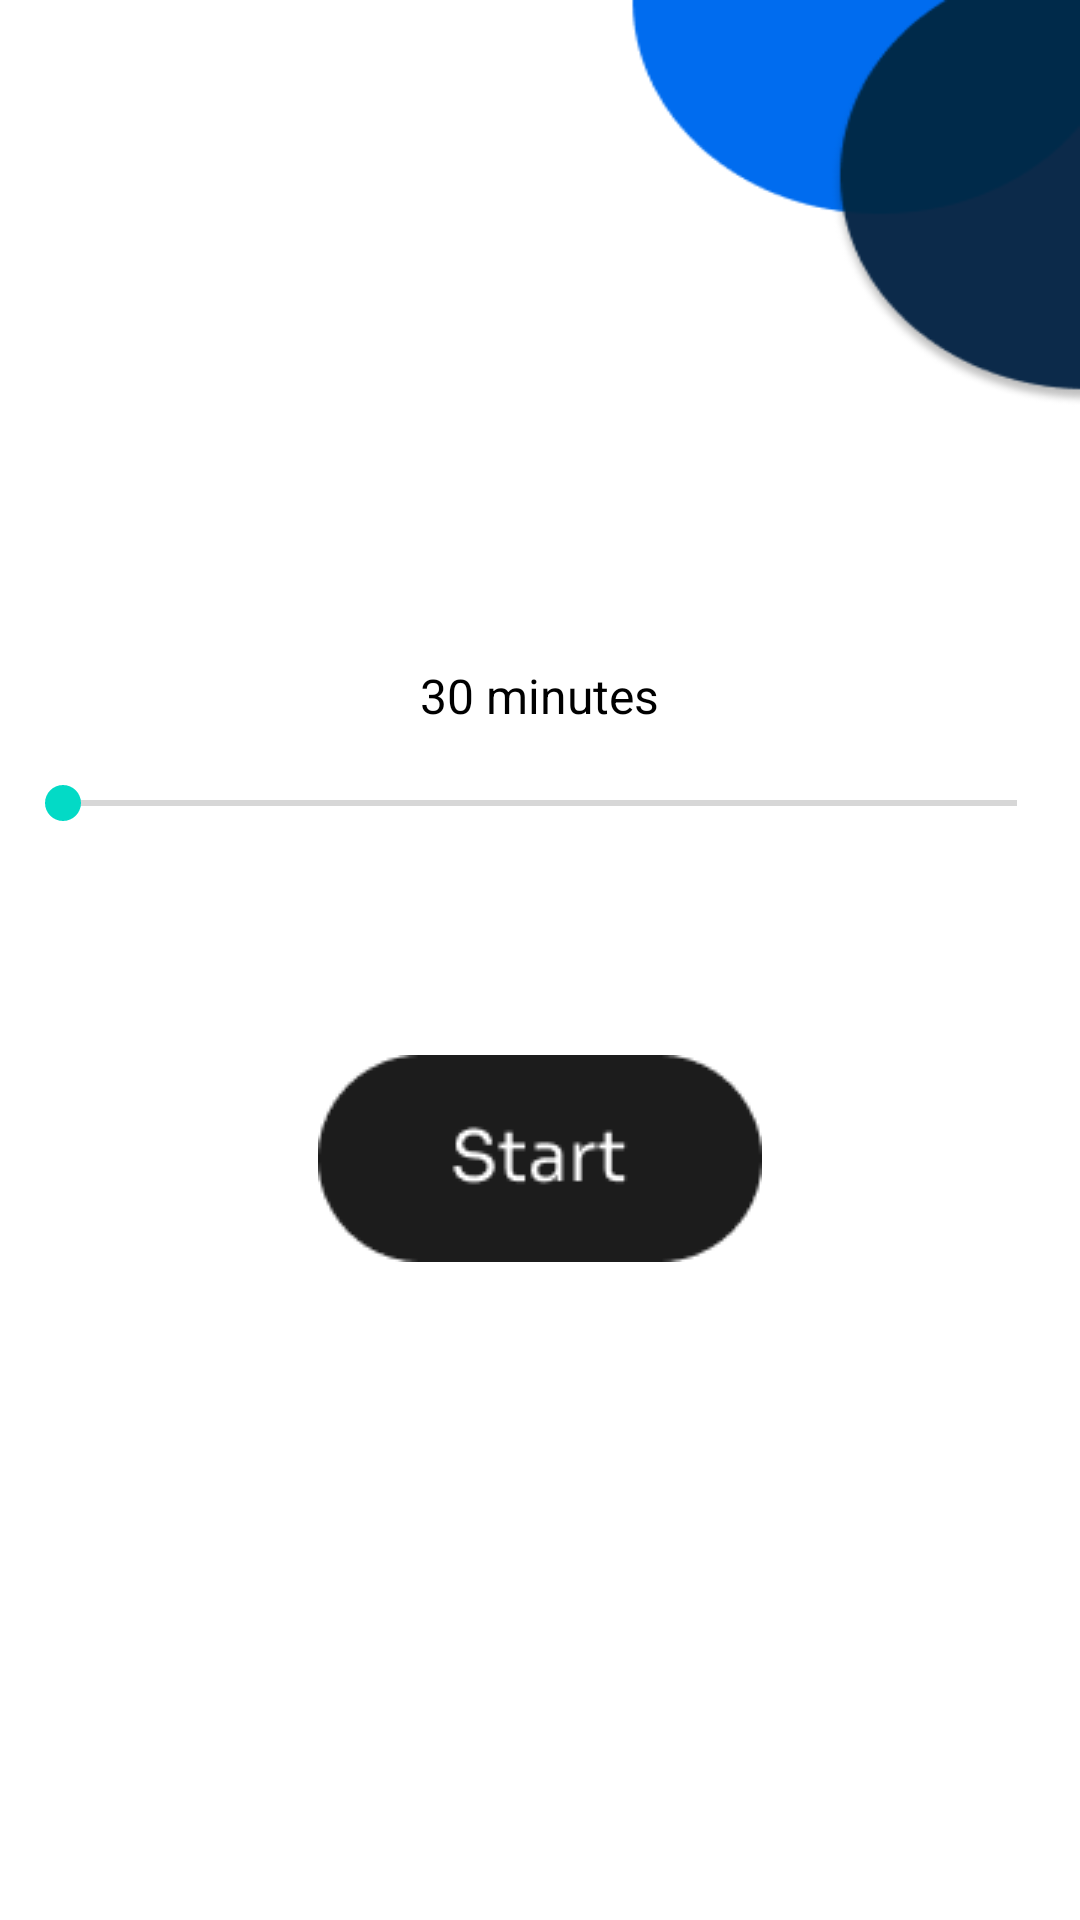

Android layout source for this screen:
<!-- AndroidManifest.xml: application theme AppTheme -->
<!-- res/layout/activity_start.xml -->
<?xml version="1.0" encoding="utf-8"?>
<RelativeLayout xmlns:android="http://schemas.android.com/apk/res/android"
    android:layout_width="match_parent"
    android:layout_height="match_parent"
    android:gravity="center"
    android:id="@+id/overlaystart"
    >
    <LinearLayout
        android:layout_width="350dp"
        android:layout_height="350dp"
        android:orientation="vertical"
        android:gravity="center"
        android:background="@drawable/rounded_corners_bg"
        >

        <TextView
            android:id="@+id/selectedDurationTextView"
            android:layout_width="wrap_content"
            android:layout_height="wrap_content"
            android:layout_gravity="center"
            android:text="30 minutes"
            android:textSize="16sp"
            android:textColor="@android:color/black"
            android:layout_marginTop="8dp"/>
        <SeekBar
            android:id="@+id/timerSeekBar"
            android:layout_width="match_parent"
            android:layout_height="wrap_content"
            android:layout_marginTop="16dp"
            android:layout_gravity="center"
            android:max="90" />
        <Button
            android:id="@+id/start"
            android:layout_width="150dp"
            android:layout_height="75dp"
            android:layout_marginTop="75dp"
            android:gravity="center"
            android:background="@android:color/transparent"
            android:drawableTop="@drawable/start" />

        

    </LinearLayout>
</RelativeLayout>
<!-- resources referenced by this layout -->
<resources>
  <!-- drawable rounded_corners_bg (drawable) -->
  <?xml version="1.0" encoding="utf-8"?>
  <shape xmlns:android="http://schemas.android.com/apk/res/android"
      android:shape="rectangle">
      <corners android:radius="16dp" /> 
      <solid android:color="@color/white" /> 
  </shape>
  <!-- drawable start: png bitmap (drawable, 2097 bytes) -->
  <style name="AppTheme" parent="Theme.MaterialComponents.Light.NoActionBar">
          <item name="android:windowBackground">@drawable/bg</item>
      </style>
  <color name="white">#FFFFFFFF</color>
  <!-- drawable bg: png bitmap (drawable, 7450 bytes) -->
</resources>
